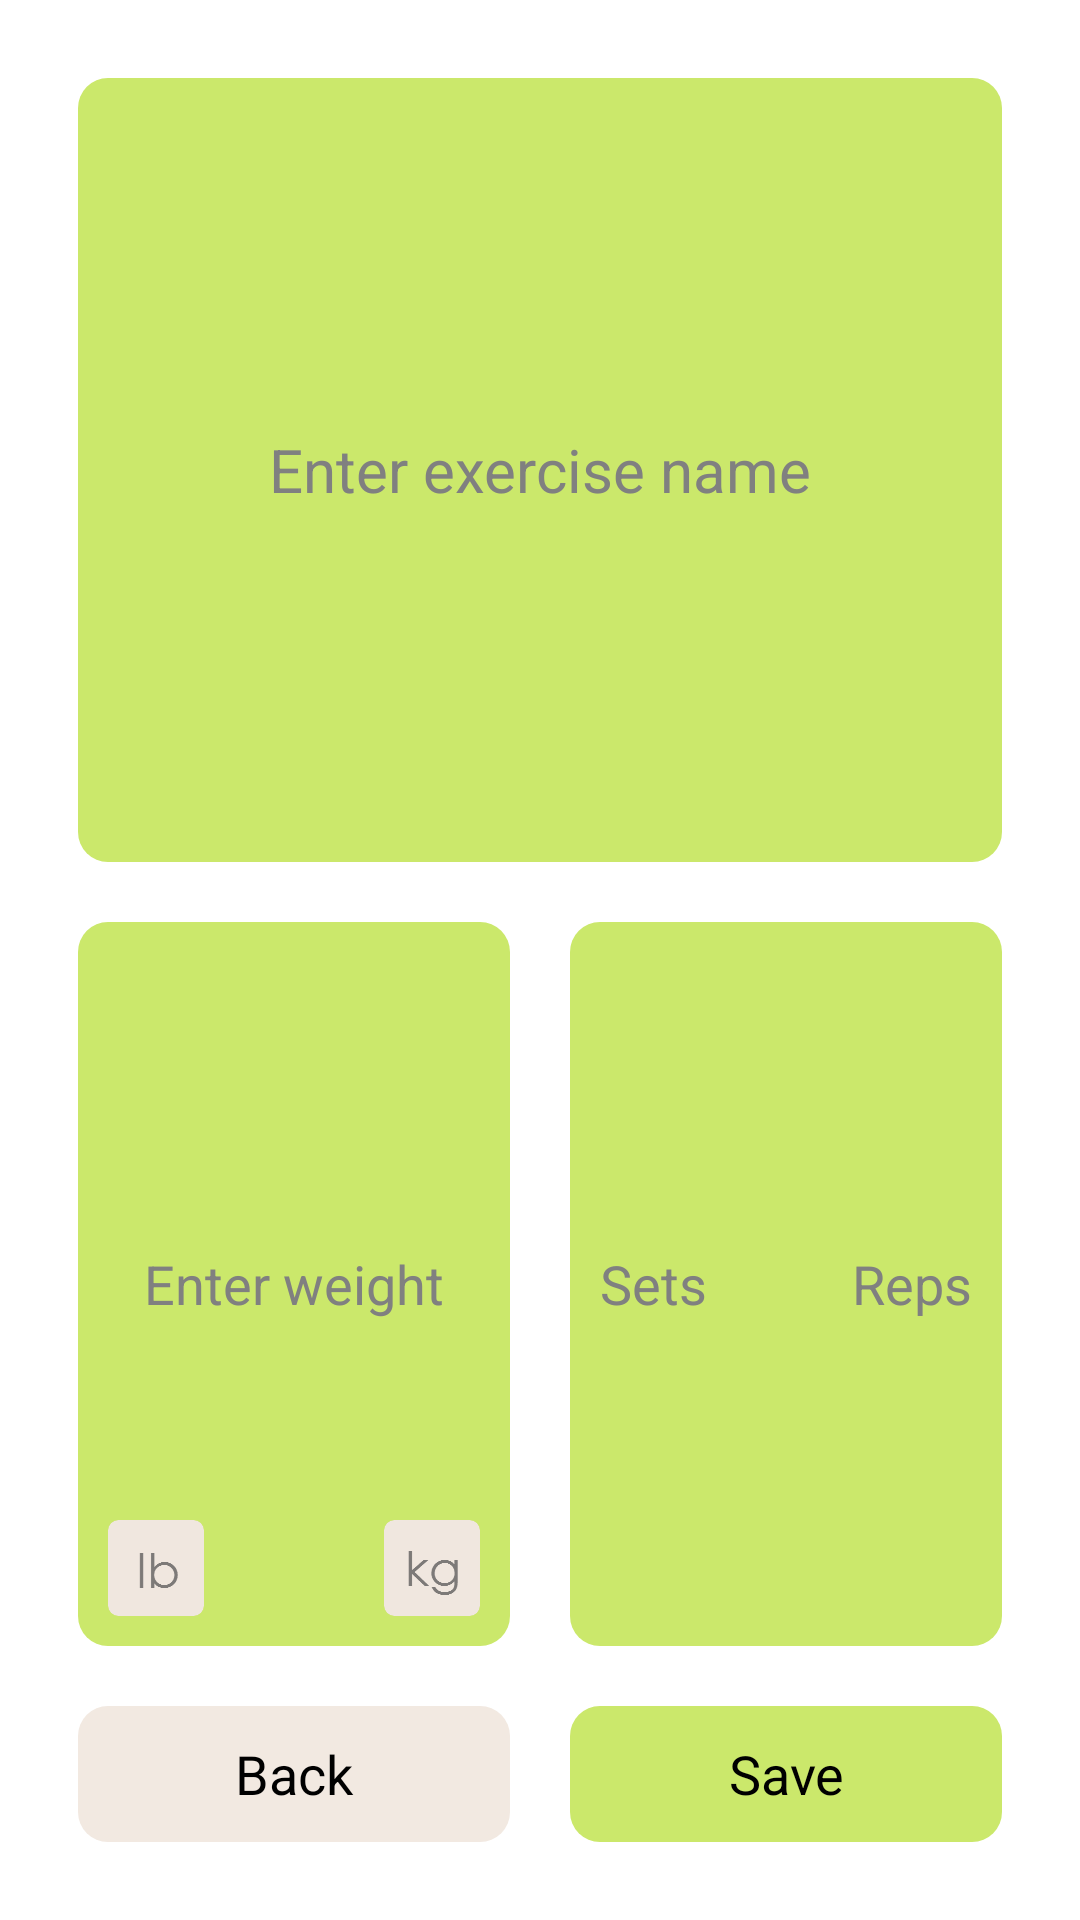

Produce the Android XML layout that renders to this screen, including the resource entries it uses.
<!-- AndroidManifest.xml: application theme AppTheme -->
<!-- res/layout/entry_strength.xml -->
<LinearLayout xmlns:android="http://schemas.android.com/apk/res/android"
    xmlns:tools="http://schemas.android.com/tools"
    android:layout_width="match_parent"
    android:layout_height="match_parent"
    android:orientation="vertical"
    android:paddingLeft="@dimen/activity_horizontal_margin"
    android:paddingRight="@dimen/activity_horizontal_margin"
    android:paddingTop="@dimen/activity_vertical_margin"
    android:paddingBottom="@dimen/activity_vertical_margin"
    tools:context=".EntryActivity"
    android:id="@+id/entry_view">

    <FrameLayout
        android:layout_width="match_parent"
        android:layout_height="0dp"
        android:layout_weight="4"
        android:background="@drawable/edittext_green_bg"
        android:layout_margin="@dimen/layout_margin"
        android:orientation="horizontal">
        <AutoCompleteTextView
            android:id="@+id/strength_actv"
            android:layout_width="wrap_content"
            android:layout_height="wrap_content"
            android:layout_gravity="center"
            android:background="#00000000"
            android:textSize="@dimen/entry_font_size"
            android:hint="@string/name_prompt"/>

    </FrameLayout>

    <LinearLayout
        android:layout_width="fill_parent"
        android:layout_height="0dp"
        android:layout_weight="4"
        android:orientation="horizontal">

        <FrameLayout
            android:layout_width="0dp"
            android:layout_height="match_parent"
            android:layout_weight="1"
            android:layout_margin="@dimen/layout_margin"
            android:background="@drawable/edittext_green_bg">
            <EditText
                android:id="@+id/strength_weight"
                android:layout_width="wrap_content"
                android:layout_height="wrap_content"
                android:layout_gravity="center"
                android:background="#00000000"
                android:inputType="number"
                android:hint="@string/wgt_prompt"/>
            <ImageButton
                android:id="@+id/lbBtn"
                android:layout_width="wrap_content"
                android:layout_height="wrap_content"
                android:layout_gravity="bottom|start"
                android:background="@drawable/cream_lb"
                android:onClick="onClickLb"/>
            <ImageButton
                android:id="@+id/kgBtn"
                android:layout_width="wrap_content"
                android:layout_height="wrap_content"
                android:layout_gravity="bottom|end"
                android:background="@drawable/cream_kg"
                android:onClick="onClickKg"/>
        </FrameLayout>

        <FrameLayout
            android:layout_width="0dp"
            android:layout_weight="1"
            android:layout_height="match_parent"
            android:layout_margin="@dimen/layout_margin"
            android:background="@drawable/edittext_green_bg">
                <EditText
                    android:id="@+id/strength_sets"
                    android:layout_width="wrap_content"
                    android:layout_height="wrap_content"
                    android:background="#00000000"
                    android:layout_gravity="center_vertical|start"
                    android:inputType="number"
                    android:hint="Sets"/>

                <EditText
                    android:id="@+id/strength_reps"
                    android:layout_width="wrap_content"
                    android:layout_height="wrap_content"
                    android:background="#00000000"
                    android:layout_gravity="center_vertical|end"
                    android:inputType="number"
                    android:hint="Reps"/>
        </FrameLayout>
    </LinearLayout>

    <LinearLayout
        android:layout_width="match_parent"
        android:layout_height="0dp"
        android:layout_weight="1">
        <Button
            android:layout_width="0dp"
            android:layout_weight="1"
            android:layout_height="wrap_content"
            android:background="@drawable/btn_cream_bg"
            android:layout_margin="@dimen/btn_margin"
            android:text="Back"
            android:onClick="getCommonDataView"/>
        <Button
            android:layout_width="0dp"
            android:layout_weight="1"
            android:layout_height="wrap_content"
            android:background="@drawable/btn_green_bg"
            android:layout_margin="@dimen/btn_margin"
            android:text="Save"
            android:onClick="onStrengthSubmit"/>
    </LinearLayout>

</LinearLayout>
<!-- resources referenced by this layout -->
<resources>
  <dimen name="activity_horizontal_margin">16dp</dimen>
  <dimen name="activity_vertical_margin">16dp</dimen>
  <dimen name="btn_margin">10dp</dimen>
  <dimen name="entry_font_size">20sp</dimen>
  <dimen name="layout_margin">10dp</dimen>
  <!-- drawable btn_cream_bg (drawable-hdpi) -->
  <?xml version="1.0" encoding="utf-8"?>
  <shape xmlns:android="http://schemas.android.com/apk/res/android" >
  
      <solid android:color="#F2E9E1" />
      <corners android:radius="@dimen/edittext_corner_radius" />
      <padding android:bottom="@dimen/btn_padding"
          android:top="@dimen/btn_padding"
          android:left="@dimen/btn_padding"
          android:right="@dimen/btn_padding" />
  
  </shape>
  <!-- drawable btn_green_bg (drawable-hdpi) -->
  <?xml version="1.0" encoding="utf-8"?>
  <shape xmlns:android="http://schemas.android.com/apk/res/android" >
  
      <solid android:color="#CBE86B" />
      <corners android:radius="@dimen/edittext_corner_radius" />
      <padding android:bottom="@dimen/btn_padding"
          android:top="@dimen/btn_padding"
          android:left="@dimen/btn_padding"
          android:right="@dimen/btn_padding" />
  
  </shape>
  <!-- drawable cream_kg: png bitmap (drawable-hdpi, 541 bytes) -->
  <!-- drawable cream_lb: png bitmap (drawable-hdpi, 431 bytes) -->
  <!-- drawable edittext_green_bg (drawable-hdpi) -->
  <?xml version="1.0" encoding="utf-8"?>
  <shape xmlns:android="http://schemas.android.com/apk/res/android" >
  
      <solid android:color="#CBE86B" />
      <corners android:radius="@dimen/edittext_corner_radius" />
      <padding android:bottom="@dimen/edittext_padding_size"
          android:top="@dimen/edittext_padding_size"
          android:left="@dimen/edittext_padding_size"
          android:right="@dimen/edittext_padding_size" />
  
  </shape>
  <string name="name_prompt">Enter exercise name</string>
  <string name="wgt_prompt">Enter weight</string>
  <style name="AppTheme" parent="android:Theme.Holo.Light.DarkActionBar">
              <item name="android:homeAsUpIndicator">@drawable/ic_action_back</item>
      </style>
  <dimen name="edittext_corner_radius">10dp</dimen>
  <dimen name="btn_padding">0dp</dimen>
  <dimen name="edittext_padding_size">10dp</dimen>
</resources>
